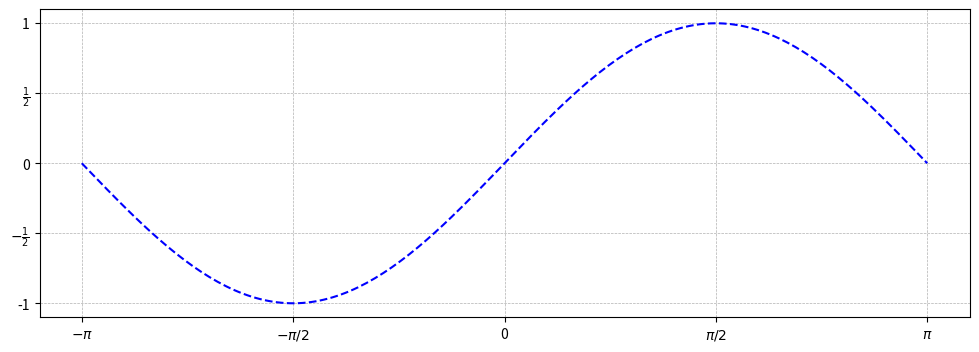
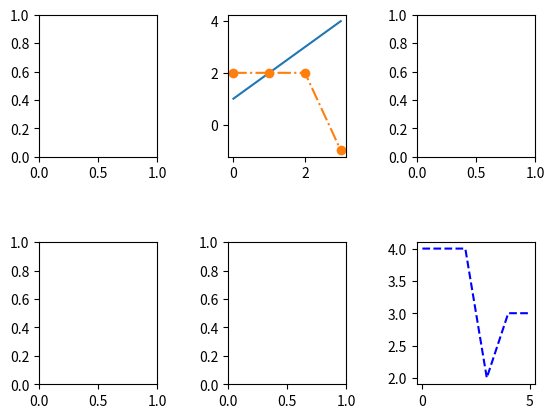

Write the Python code that produced these figures, in order.
from matplotlib import pyplot as plt
%matplotlib inline

fig, axes = plt.subplots(figsize=(12,4))

import numpy as np

# Create the data
x_values = np.linspace(-np.pi, np.pi, 200)
y_values = np.sin(x_values)

# Plot and show the figure
axes.plot(x_values, y_values,'--b')
fig

axes.set_xlim([-np.pi, np.pi])
axes.set_ylim([-1, 1])
fig

axes.axis('tight')
fig

axes.grid(linestyle='dashed', linewidth=0.5)
fig

axes.set_xticks([-np.pi, -np.pi/2, 0, np.pi/2, np.pi])
axes.set_yticks([-1, -0.5, 0, 0.5, 1])
fig

axes.set_xticklabels([r'$-\pi$', r'$-\pi/2$', 0, r'$\pi/2$', r'$\pi$'])
axes.set_yticklabels([-1,r'$-\frac{1}{2}$',0,r'$\frac{1}{2}$',1])
fig

fig.savefig('filename.png')

fig, axes = plt.subplots(nrows=2, ncols=3)

fig.subplots_adjust(hspace=0.6, wspace=0.6)
fig

axes[0][1].plot([1,2,3,4])
fig

axes[1,2].plot([4,4,4,2,3,3],'b--')
fig

axes[0][1].plot([2,2,2,-1],'-.o')
fig